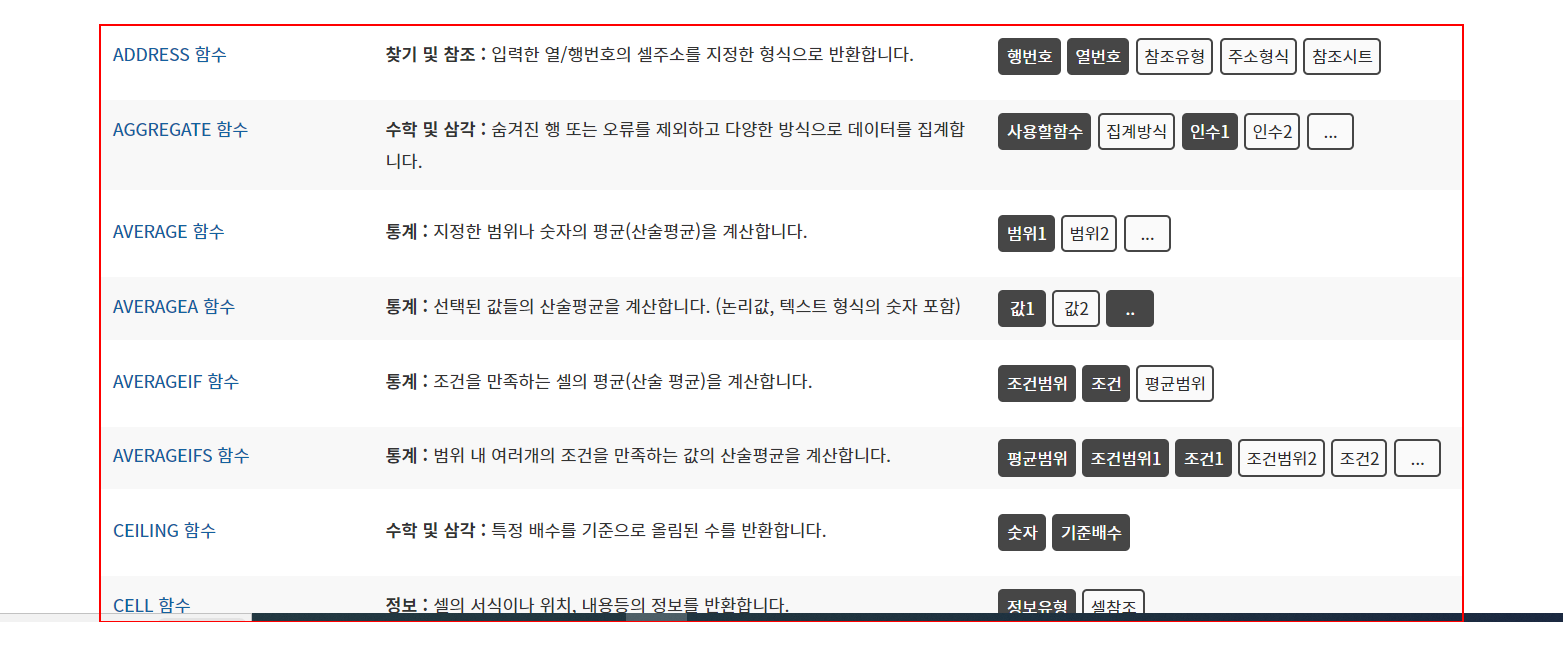
Workflow: Main2

Step 1: find the ol 'filter-target-list' in window '엑셀 함수 목록 :: 함수 모음 (항목별, 이름별) - 오빠두엑셀' (chrome.exe)

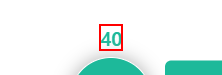
Step 2: get-text from the element 'wpd-bubble-all-comments-count'